Labelled photos from "CNN Model", an image-classification folder in pushpendra135/vortex_rotation. The possible labels are: anticlockwise, clockwise.

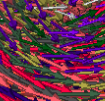
Label: anticlockwise

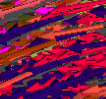
Label: anticlockwise

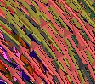
Label: anticlockwise

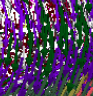
Label: clockwise

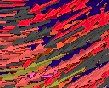
Label: clockwise

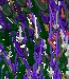
Label: clockwise
